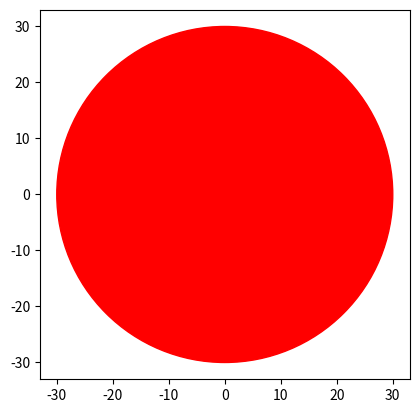

Source code (Python):
import matplotlib.pyplot as plt

# %matplotlib inline # for Jupyter Notebook



class circle(object):

    def __init__(self, radius,color):
        self.radius = radius
        self.color = color

    def area(self):
        self.area = 3.14 * self.radius ** 2
        return self.area
    
    def add_radius(self, radius):
        self.radius += radius
        return self.radius
    
    def draw(self):
        plt.gca().add_patch(plt.Circle((0,0), self.radius, color=self.color))
        plt.axis('scaled')
        plt.show()
        




C = circle(10, "red")
print(C.area())

print(C.add_radius(20))
try: print(C.area())
except: print("error")

C.draw()
